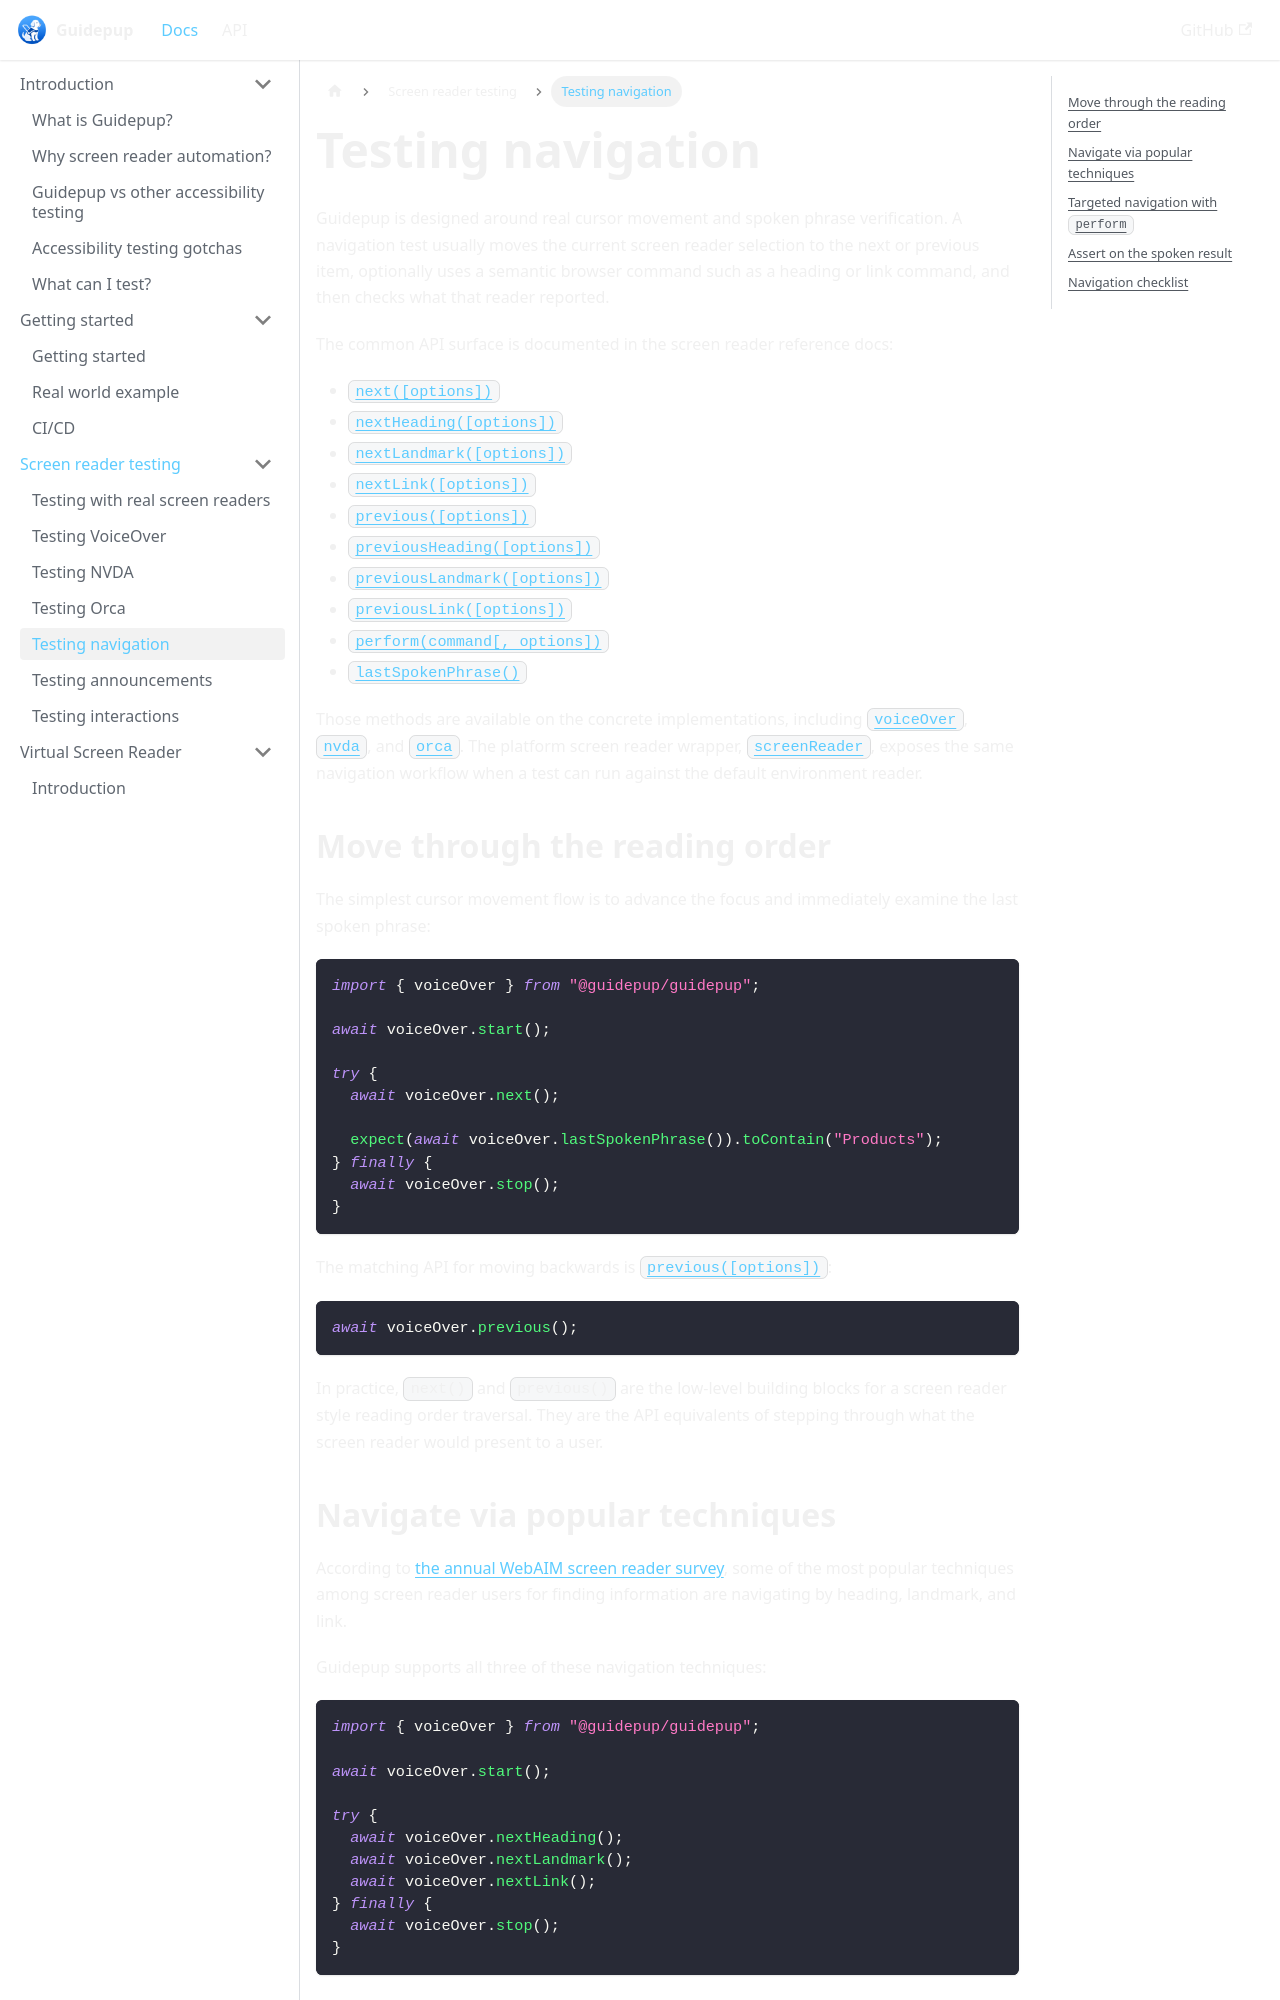

repository: guidepup/guidepup.dev · page: docs/screen-reader-testing/testing-navigation.html · generator: docusaurus

---
title: Testing navigation
description: Use Guidepup's navigation APIs to move through web content and verify spoken output.
---

# Testing navigation

Guidepup is designed around real cursor movement and spoken phrase verification. A navigation test usually moves the current screen reader selection to the next or previous item, optionally uses a semantic browser command such as a heading or link command, and then checks what that reader reported.

The common API surface is documented in the screen reader reference docs:

- [`next([options])`](../api/class-screenreader#screenreader-next)
- [`nextHeading([options])`](../api/class-screenreader#screenreader-next-heading)
- [`nextLandmark([options])`](../api/class-screenreader#screenreader-next-landmark)
- [`nextLink([options])`](../api/class-screenreader#screenreader-next-link)
- [`previous([options])`](../api/class-screenreader#screenreader-previous)
- [`previousHeading([options])`](../api/class-screenreader#screenreader-previous-heading)
- [`previousLandmark([options])`](../api/class-screenreader#screenreader-previous-landmark)
- [`previousLink([options])`](../api/class-screenreader#screenreader-previous-link)
- [`perform(command[, options])`](../api/class-screenreader#screenreader-perform)
- [`lastSpokenPhrase()`](../api/class-screenreader#screenreader-last-spoken-phrase)

Those methods are available on the concrete implementations, including
[`voiceOver`](../api/class-voiceover), [`nvda`](../api/class-nvda), and [`orca`](../api/class-orca). The platform screen reader
wrapper, [`screenReader`](../api/class-screenreader), exposes the same navigation
workflow when a test can run against the default environment reader.
